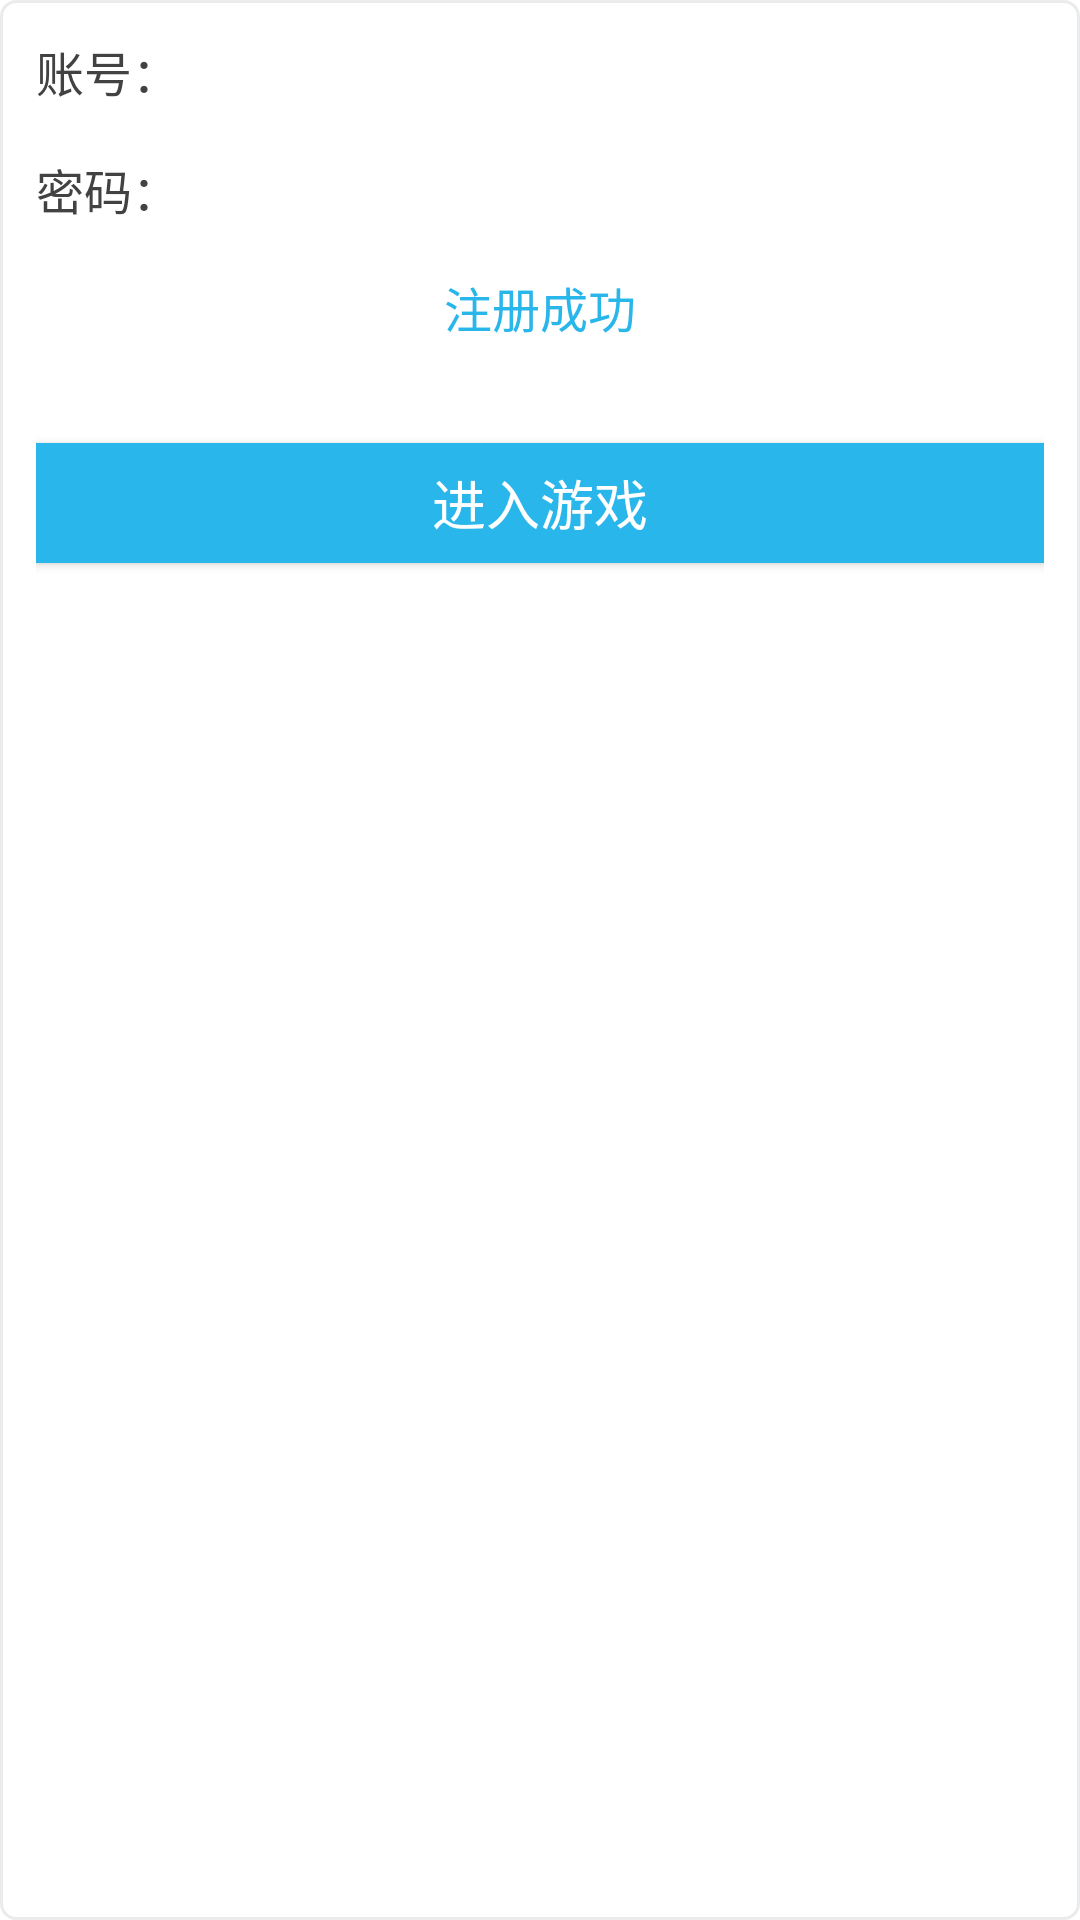

Write the Android layout XML for this screen, with the resource values it uses.
<!-- AndroidManifest.xml: fallback theme Theme.MaterialComponents.DayNight.NoActionBar -->
<!-- res/layout/bn_fragment_register_finish.xml -->
<?xml version="1.0" encoding="utf-8"?>
<RelativeLayout xmlns:android="http://schemas.android.com/apk/res/android"
    android:orientation="vertical"
    android:id="@+id/bn_rl_content"
    android:background="@drawable/yh_activity_container"
    android:padding="12dp"
    android:layout_width="350dp"
    android:layout_height="wrap_content">
    <TextView
        android:textSize="16sp"
        android:textColor="@color/yh_light_black"
        android:id="@+id/bn_tv_username"
        android:layout_width="match_parent"
        android:layout_height="wrap_content"
        android:text="账号："/>
    <TextView
        android:textSize="16sp"
        android:textColor="@color/yh_light_black"
        android:id="@+id/bn_tv_password"
        android:layout_width="match_parent"
        android:layout_height="wrap_content"
        android:layout_marginTop="16dp"
        android:text="密码："
        android:layout_below="@+id/bn_tv_username"/>
    <TextView
        android:textSize="16sp"
        android:textColor="@color/yh_blue"
        android:id="@+id/bn_tv_hint_one"
        android:layout_width="wrap_content"
        android:layout_height="wrap_content"
        android:layout_marginTop="16dp"
        android:text="注册成功"
        android:layout_below="@+id/bn_tv_password"
        android:layout_centerHorizontal="true"/>
    <TextView
        android:textSize="16sp"
        android:textColor="@color/yh_blue"
        android:id="@+id/bn_tv_hint_two"
        android:layout_width="wrap_content"
        android:layout_height="wrap_content"
        android:layout_marginTop="4dp"
        android:layout_below="@+id/bn_tv_hint_one"
        android:layout_centerHorizontal="true"/>
    <Button
        android:textSize="18sp"
        android:textColor="@color/yh_white"
        android:gravity="center"
        android:id="@+id/yh_btn_sure"
        android:background="@drawable/yh_blue_selete_90"
        android:layout_width="match_parent"
        android:layout_height="40dp"
        android:layout_marginTop="8dp"
        android:text="进入游戏"
        android:layout_below="@+id/bn_tv_hint_two"/>
</RelativeLayout>
<!-- resources referenced by this layout -->
<resources>
  <color name="yh_blue">#29b6eb</color>
  <color name="yh_light_black">#424242</color>
  <color name="yh_white">#ffffff</color>
  <!-- drawable yh_activity_container (drawable) -->
  <?xml version="1.0" encoding="utf-8"?>
  <shape xmlns:android="http://schemas.android.com/apk/res/android">
      <corners android:radius="5dp"/>
      <solid android:color="@color/yh_white"/>
      <stroke
          android:width="1dp"
          android:color="@color/yh_back_gray"/>
      <padding
          android:left="0dp"
          android:top="0dp"
          android:right="0dp"
          android:bottom="0dp"/>
  </shape>
  <!-- drawable yh_blue_selete_90 (drawable) -->
  <?xml version="1.0" encoding="utf-8"?>
  <selector xmlns:android="http://schemas.android.com/apk/res/android">
      <item
          android:state_pressed="true"
          android:drawable="@drawable/yh_blue_button_click"/>
      <item android:drawable="@drawable/yh_blue_button"/>
  </selector>
  <color name="yh_back_gray">#eaebec</color>
  <!-- drawable yh_blue_button_click (drawable) -->
  <?xml version="1.0" encoding="utf-8"?>
  <shape xmlns:android="http://schemas.android.com/apk/res/android">
      <corners android:radius="0dp"/>
      <solid android:color="@color/yh_blue_click"/>
  </shape>
  <!-- drawable yh_blue_button (drawable) -->
  <?xml version="1.0" encoding="utf-8"?>
  <shape xmlns:android="http://schemas.android.com/apk/res/android">
      <corners android:radius="0dp"/>
      <solid android:color="@color/yh_blue"/>
  </shape>
  <color name="yh_blue_click">#aa29b6eb</color>
</resources>
